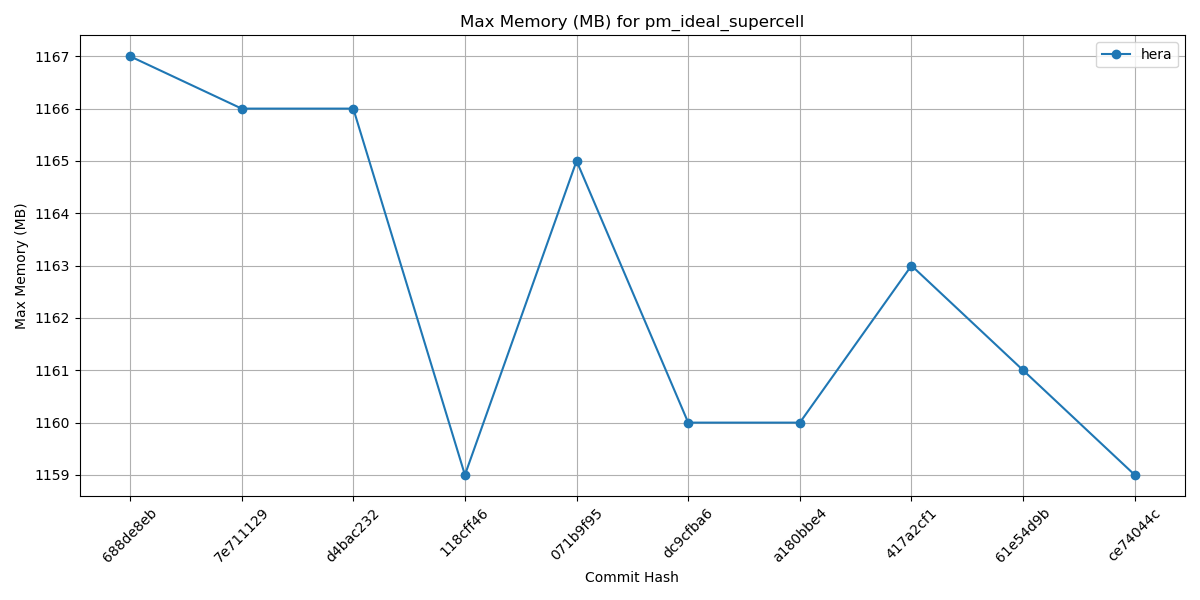

The data file committed next to this chart (first rows):
Hash, orion, hera, gaeac6
688de8eb, , 1167, 
7e711129, , 1166, 
d4bac232, , 1166, 
118cff46, , 1159, 
071b9f95, , 1165, 
dc9cfba6, , 1160, 
a180bbe4, , 1160, 
417a2cf1, , 1163, 
61e54d9b, , 1161, 
ce74044c, , 1159, 
d820b67f, , , 
5e13aaf2, , , 
e39a250c, , , 
8b52797d, , , 
93d51aef, , , 
c5b3a3c8, , , 
f9c10462, , , 
0e960577, , , 
065def80, , , 
995c51d1, , , 
1f0ab432, , , 
8f8fddc8, , , 
24d8dfd4, , , 
5750b9e3, , , 
a9999828, , , 
9193010a, , , 
43f2c3bd, , , 
f22b2e11, , , 
aebf9781, , , 
4cbe50f4, , , 
269e181a, , , 
68fd7faa, , , 
1c5a9f12, , , 
aba31a4e, , , 
b81282e5, , , 
5a297a6e, , , 
ff162f36, , , 
9e4778cd, , , 
4a566203, , , 
4f0111b2, , , 
c0d4de3c, , , 
7cc588ae, , , 
9b9a6304, , , 
4e75e7b4, , , 
69d03840, , , 
0d1af3e3, , , 
6ece76a2, , , 
c5f801e4, , , 
f7d8b0cd, , , 
a8c1628d, , , 
